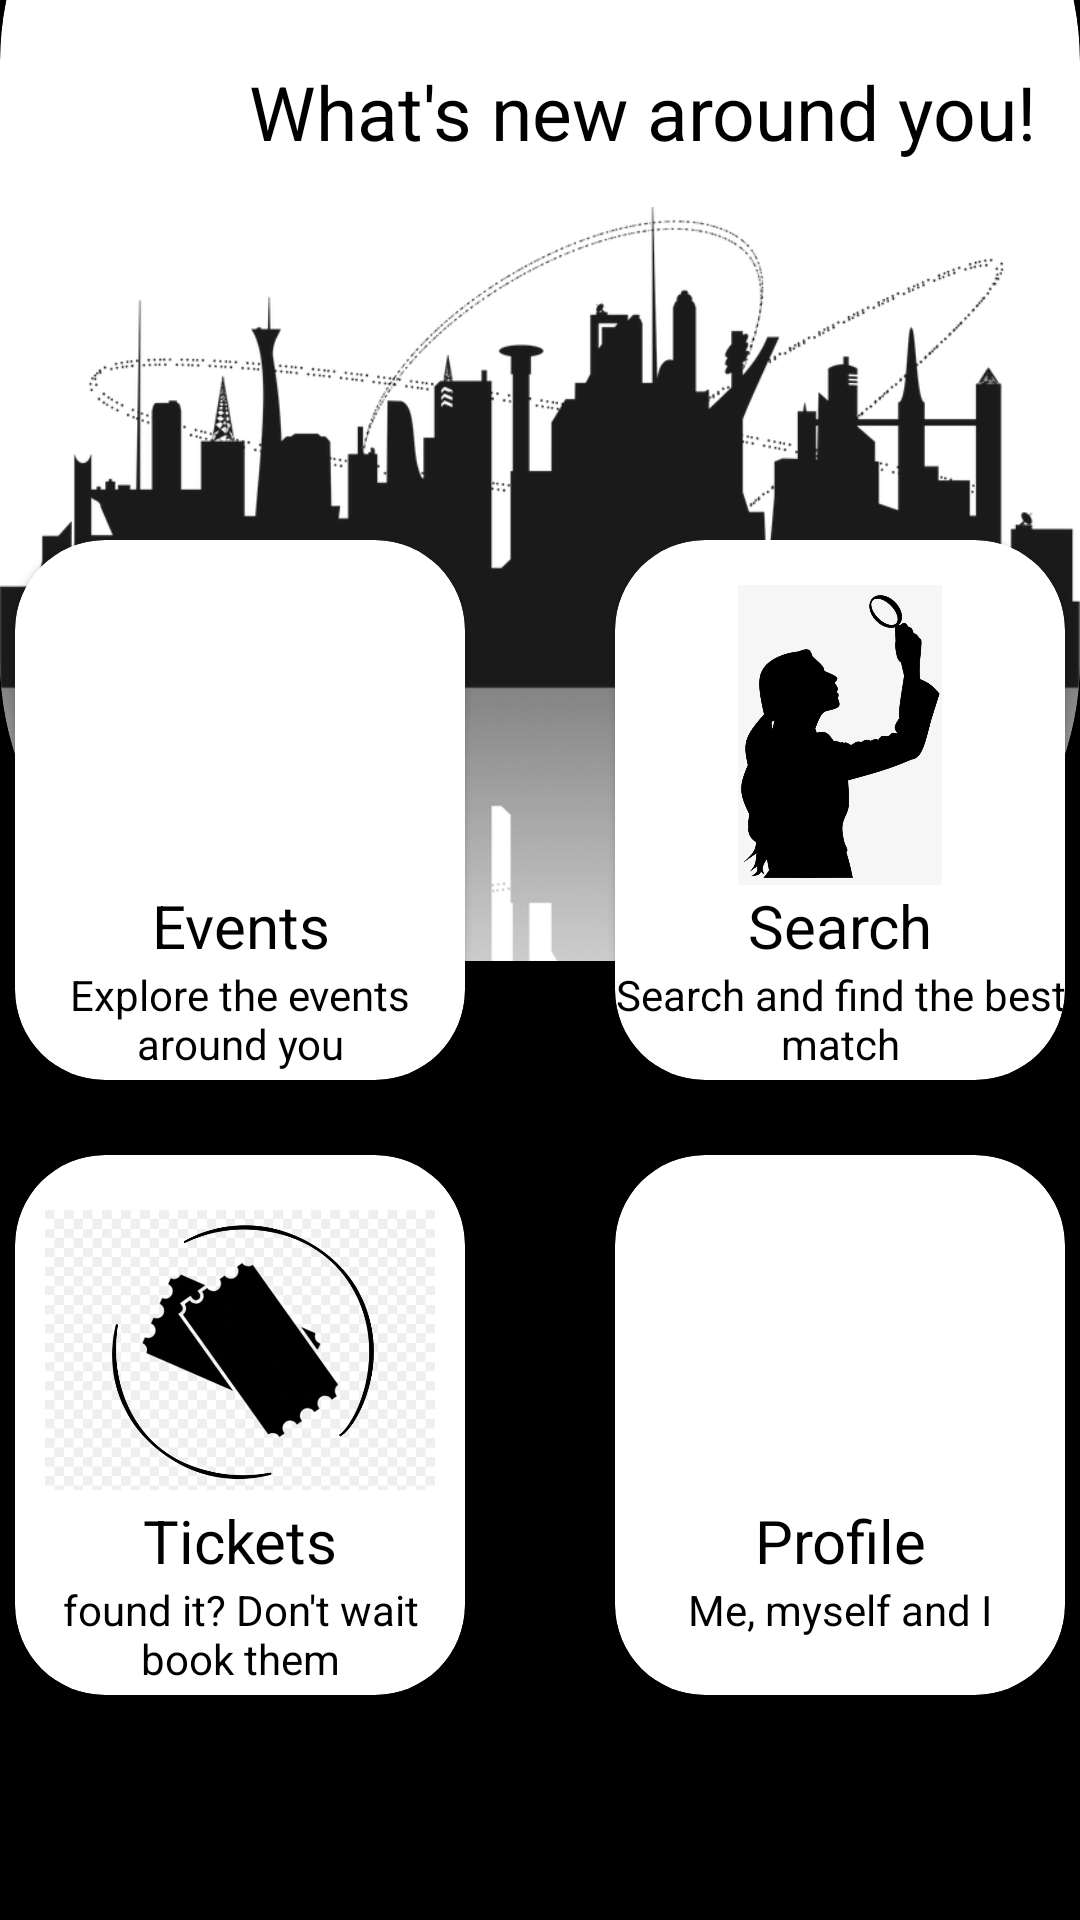

Write the Android layout XML for this screen, with the resource values it uses.
<!-- AndroidManifest.xml: application theme AppTheme -->
<!-- res/layout/dashboard_screen.xml -->
<?xml version="1.0" encoding="utf-8"?>
<RelativeLayout xmlns:android="http://schemas.android.com/apk/res/android"
    android:orientation="vertical"
    xmlns:app="http://schemas.android.com/apk/res-auto"
    android:layout_width="match_parent"
    android:background="@color/black"
    android:layout_height="match_parent">


    <androidx.cardview.widget.CardView
        app:cardBackgroundColor="@color/colorPrimaryDark"
        android:layout_width="match_parent"
        android:layout_height="400dp"
        android:layout_alignParentTop="true"
        android:id="@+id/title_card"
        android:layout_marginTop="-80dp"
        app:cardCornerRadius="100dp">

        <androidx.constraintlayout.widget.ConstraintLayout
            android:layout_marginTop="80dp"
            android:layout_width="match_parent"
            android:layout_height="wrap_content">

            <TextView
                android:layout_width="match_parent"
                android:layout_height="wrap_content"
                android:text="What's new around you!"
                android:textColor="@color/black"
                android:textSize="25sp"
                android:gravity="end"
                android:layout_marginEnd="15dp"
                android:layout_marginTop="20dp"
                app:layout_constraintTop_toTopOf="parent"
                android:id="@+id/text_whats_new"/>

            <ImageView
                android:layout_width="match_parent"
                android:layout_height="wrap_content"
                android:layout_marginTop="15dp"
                app:layout_constraintTop_toBottomOf="@id/text_whats_new"
                app:layout_constraintLeft_toLeftOf="parent"
                app:layout_constraintRight_toRightOf="parent"
                android:background="@drawable/dashboard_image"/>


        </androidx.constraintlayout.widget.ConstraintLayout>

    </androidx.cardview.widget.CardView>
    <androidx.cardview.widget.CardView
        android:layout_alignParentBottom="true"
        android:layout_width="match_parent"
        app:cardBackgroundColor="@android:color/transparent"
        android:layout_height="400dp"
        android:layout_marginBottom="60dp"
        >

        <LinearLayout
            android:layout_width="match_parent"
            android:layout_height="wrap_content"
            android:layout_alignParentBottom="true"
            android:gravity="center"
            android:orientation="vertical">

            <LinearLayout
                android:layout_width="match_parent"
                android:layout_height="wrap_content"
                android:gravity="center"
                android:orientation="horizontal">

                <androidx.cardview.widget.CardView
                    android:id="@+id/events_card"
                    android:layout_width="150dp"
                    android:layout_height="180dp"
                    android:layout_marginRight="25dp"
                    app:cardBackgroundColor="@color/colorPrimaryDark"
                    app:cardCornerRadius="30dp">

                    <LinearLayout
                        android:layout_width="match_parent"
                        android:layout_height="wrap_content"
                        android:gravity="center"
                        android:orientation="vertical">

                        <ImageView
                            android:layout_width="100dp"
                            android:layout_height="100dp"
                            android:layout_marginTop="15dp"
                            android:src="@drawable/event_image"/>

                        <TextView
                            android:layout_width="match_parent"
                            android:layout_height="wrap_content"
                            android:text="Events"
                            android:textSize="20sp"
                            android:textColor="@color/black"
                            android:gravity="center"/>
                        <TextView
                            android:layout_width="match_parent"
                            android:layout_height="wrap_content"
                            android:text="Explore the events around you"
                            android:textColor="@color/black"
                            android:gravity="center"/>
                    </LinearLayout>

                </androidx.cardview.widget.CardView>
                <androidx.cardview.widget.CardView
                    android:id="@+id/search_card"
                    android:layout_width="150dp"
                    android:layout_height="180dp"                    android:layout_marginLeft="25dp"
                    app:cardBackgroundColor="@color/colorPrimaryDark"
                    app:cardCornerRadius="30dp">

                    <LinearLayout
                        android:layout_width="match_parent"
                        android:layout_height="wrap_content"
                        android:gravity="center"
                        android:orientation="vertical">

                        <ImageView
                            android:layout_width="100dp"
                            android:layout_marginTop="15dp"
                            android:layout_height="100dp"
                            android:src="@drawable/search_image_2"/>

                        <TextView
                            android:layout_width="match_parent"
                            android:layout_height="wrap_content"
                            android:text="Search"
                            android:textSize="20sp"
                            android:textColor="@color/black"
                            android:gravity="center"/>
                        <TextView
                            android:layout_width="match_parent"
                            android:layout_height="wrap_content"
                            android:text="Search and find the best match"
                            android:textColor="@color/black"
                            android:gravity="center"/>
                    </LinearLayout>

                </androidx.cardview.widget.CardView>


            </LinearLayout>

            <LinearLayout
                android:layout_width="match_parent"
                android:layout_height="wrap_content"
                android:layout_marginTop="25dp"
                android:gravity="center"
                android:orientation="horizontal">

                <androidx.cardview.widget.CardView
                    android:id="@+id/tickets_card"
                    android:layout_width="150dp"
                    android:layout_height="180dp"
                    android:layout_marginRight="25dp"
                    app:cardBackgroundColor="@color/colorPrimaryDark"
                    app:cardCornerRadius="30dp">

                    <LinearLayout
                        android:layout_width="match_parent"
                        android:layout_height="wrap_content"
                        android:gravity="center"
                        android:orientation="vertical">

                        <ImageView
                            android:layout_width="130dp"
                            android:layout_height="100dp"
                            android:layout_marginTop="15dp"
                            android:src="@drawable/ticket_image"/>

                        <TextView
                            android:layout_width="match_parent"
                            android:layout_height="wrap_content"
                            android:text="Tickets"
                            android:textSize="20sp"
                            android:textColor="@color/black"
                            android:gravity="center"/>
                        <TextView
                            android:layout_width="match_parent"
                            android:layout_height="wrap_content"
                            android:text="found it? Don't wait book them"
                            android:textColor="@color/black"
                            android:gravity="center"/>
                    </LinearLayout>

                </androidx.cardview.widget.CardView>
                <androidx.cardview.widget.CardView
                    android:id="@+id/profile_card"
                    android:layout_width="150dp"
                    android:layout_height="180dp"                    android:layout_marginLeft="25dp"
                    app:cardBackgroundColor="@color/colorPrimaryDark"
                    app:cardCornerRadius="30dp">

                    <LinearLayout
                        android:layout_width="match_parent"
                        android:layout_height="wrap_content"
                        android:gravity="center"
                        android:orientation="vertical">

                        <ImageView
                            android:layout_width="100dp"
                            android:layout_marginTop="15dp"
                            android:layout_height="100dp"
                            android:src="@drawable/ic_account_circle_black_24dp"/>

                        <TextView
                            android:layout_width="match_parent"
                            android:layout_height="wrap_content"
                            android:text="Profile"
                            android:textSize="20sp"
                            android:textColor="@color/black"
                            android:gravity="center"/>
                        <TextView
                            android:layout_width="match_parent"
                            android:layout_height="wrap_content"
                            android:text="Me, myself and I"
                            android:textColor="@color/black"
                            android:gravity="center"/>
                    </LinearLayout>

                </androidx.cardview.widget.CardView>


            </LinearLayout>

        </LinearLayout>
    </androidx.cardview.widget.CardView>




</RelativeLayout>
<!-- resources referenced by this layout -->
<resources>
  <color name="black">#000000</color>
  <color name="colorPrimaryDark">#FFFFFF</color>
  <!-- drawable dashboard_image: png bitmap (drawable, 131944 bytes) -->
  <!-- drawable search_image_2: png bitmap (drawable, 69866 bytes) -->
  <!-- drawable ticket_image: jpg bitmap (drawable, 47122 bytes) -->
  <style name="AppTheme" parent="Theme.AppCompat.Light.NoActionBar">
          
          <item name="colorPrimary">@color/colorPrimary</item>
          <item name="colorPrimaryDark">@color/colorPrimaryDark</item>
          <item name="colorAccent">@color/colorAccent</item>
          <item name="android:windowLightStatusBar" tools:targetApi="23">true</item>
  
      </style>
  <color name="colorPrimary">#FFFFFF</color>
  <color name="colorAccent">#aaa</color>
</resources>
